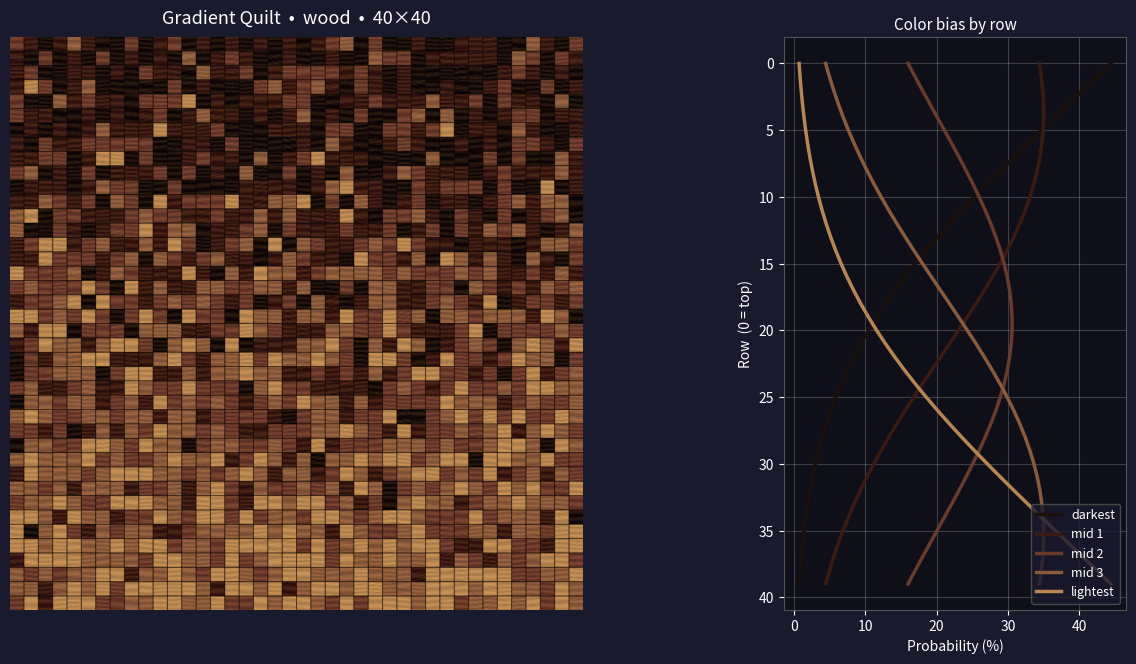

This figure's Python source:
#!/usr/bin/env python3
"""
Generate a pseudorandom gradient quilt pattern.

NOTE: This is not the original quilt code (written ~2020, now lost). It was
recreated by Cursor in 2026 as a design tool for wood wall art — the idea
being to use the gradient color grid as a template for arranging stained or
painted wood panels.

Colors are drawn from a palette ranging dark-to-light. Each color has a
probability distribution that peaks at a different row, creating a smooth
gradient from dark (top) to light (bottom).
"""

import argparse
import numpy as np
import matplotlib.pyplot as plt
import matplotlib.colors as mcolors
import matplotlib.patches as mpatches

# Palettes ordered dark → light, each with at least 7 swatches
PALETTES = {
    # Ebony → dark rosewood → walnut → cherry → oak → light pine
    "wood":       ["#1a0f0a", "#3b1a12", "#6b3a2a", "#8b5a3a", "#b8864e", "#d4a96a"],
    "ocean":      ["#0a1628", "#0d2d4f", "#1a5276", "#2471a3", "#2e86c1", "#5dade2", "#aed6f1"],
    "sunset":     ["#1a0500", "#7b1a00", "#c0392b", "#e74c3c", "#e67e22", "#f39c12", "#f9e79f"],
    "forest":     ["#0a150a", "#1b4d1b", "#1e8449", "#27ae60", "#52be80", "#a9dfbf", "#d5f5e3"],
    "earth":      ["#1a0e00", "#4a2500", "#7e5109", "#a0522d", "#c8975e", "#d5b99a", "#f0e0cb"],
    "monochrome": ["#080808", "#252525", "#454545", "#686868", "#959595", "#c0c0c0", "#ebebeb"],
    "lavender":   ["#12001f", "#3b0764", "#6b21a8", "#9333ea", "#c084fc", "#d8b4fe", "#f3e8ff"],
    "rose":       ["#1a0008", "#7b0028", "#be185d", "#e91e8c", "#f472b6", "#fbb6ce", "#fce7f3"],
}


def color_probabilities(n_colors: int, grid_height: int, sigma: float = 0.35) -> np.ndarray:
    """
    Return an (grid_height, n_colors) array of per-row probabilities.

    Each color i has a Gaussian centred at row fraction i/(n_colors-1).
    sigma=0.35 puts ~50% probability on the darkest color at the very top
    and ~0% at the very bottom, with smooth transitions in between.
    """
    peaks = np.linspace(0.0, 1.0, n_colors)           # 0 = top, 1 = bottom
    rows  = np.linspace(0.0, 1.0, grid_height)

    # Shape: (grid_height, n_colors)
    dist = np.exp(-0.5 * ((rows[:, None] - peaks[None, :]) / sigma) ** 2)

    # Normalise each row so probabilities sum to 1
    return dist / dist.sum(axis=1, keepdims=True)


def generate_grid(n_colors: int, grid_cols: int, grid_rows: int,
                  probs: np.ndarray, rng: np.random.Generator) -> np.ndarray:
    """Sample a (grid_rows, grid_cols) integer array of color indices."""
    grid = np.empty((grid_rows, grid_cols), dtype=int)
    for row in range(grid_rows):
        grid[row, :] = rng.choice(n_colors, size=grid_cols, p=probs[row])
    return grid


def _wood_grain_cell(base_rgb: tuple, cell_h: int, cell_w: int,
                     rng: np.random.Generator) -> np.ndarray:
    """
    Render a single wood-panel cell with procedural grain texture.

    Grain runs roughly horizontally with:
      - a slight random diagonal angle
      - two overlapping sine-wave frequencies (coarse bands + fine lines)
      - small random noise
    Color variation is warm-biased (more red shift than blue).
    """
    r, g, b = base_rgb

    y = np.arange(cell_h, dtype=float)[:, None]   # (H, 1)
    x = np.arange(cell_w, dtype=float)[None, :]   # (1, W)

    # Subtle diagonal so grain isn't perfectly horizontal
    angle = rng.uniform(-0.10, 0.10)
    gy = y + angle * x                             # effective grain coordinate

    # Coarse grain bands
    freq1  = rng.uniform(0.4, 1.2)
    phase1 = rng.uniform(0, 2 * np.pi)
    band1  = 0.055 * np.sin(gy * freq1 + phase1)

    # Fine grain lines
    freq2  = rng.uniform(2.5, 5.5)
    phase2 = rng.uniform(0, 2 * np.pi)
    band2  = 0.022 * np.sin(gy * freq2 + phase2)

    noise = rng.normal(0, 0.016, (cell_h, cell_w))

    v = band1 + band2 + noise   # total brightness variation

    # Warm shift: grain affects red channel most, blue least
    cell = np.stack([
        np.clip(r + v * 1.2, 0, 1),
        np.clip(g + v * 0.85, 0, 1),
        np.clip(b + v * 0.45, 0, 1),
    ], axis=-1)
    return cell


def grid_to_rgb(grid: np.ndarray, hex_colors: list[str],
                rng: np.random.Generator,
                cell_w: int = 20, cell_h: int = 20, gap: int = 1,
                texture: bool = True) -> np.ndarray:
    """
    Convert integer color-index grid to an RGB float image.

    Each grid tile becomes a (cell_h × cell_w) pixel block, with a 1-pixel
    dark gap between blocks to simulate panel seams.
    When texture=True each block gets procedural wood grain.
    """
    grid_rows, grid_cols = grid.shape
    stride_x = cell_w + gap
    stride_y = cell_h + gap
    img_h = grid_rows * stride_y - gap
    img_w = grid_cols * stride_x - gap

    # Dark gap / background colour
    gap_color = np.array([0.04, 0.02, 0.01])
    img = np.tile(gap_color, (img_h, img_w, 1))

    base_colors = [mcolors.to_rgb(h) for h in hex_colors]

    for row in range(grid_rows):
        for col in range(grid_cols):
            color_idx = grid[row, col]
            base = base_colors[color_idx]
            y0, x0 = row * stride_y, col * stride_x

            if texture:
                block = _wood_grain_cell(base, cell_h, cell_w, rng)
            else:
                block = np.full((cell_h, cell_w, 3), base)

            img[y0:y0 + cell_h, x0:x0 + cell_w] = block

    return img


def plot(img: np.ndarray, hex_colors: list[str], probs: np.ndarray,
         palette_name: str, grid_cols: int, grid_rows: int,
         printable: bool = False) -> None:
    if printable:
        fig, ax_quilt = plt.subplots(1, 1, figsize=(10, 10))
        fig.patch.set_color("white")
        ax_quilt.imshow(img, interpolation="bilinear", aspect="equal")
        ax_quilt.axis("off")
        plt.tight_layout(pad=0)
        plt.show()
        return

    fig, axes = plt.subplots(
        1, 2, figsize=(14, 7),
        gridspec_kw={"width_ratios": [3, 1]},
    )
    fig.patch.set_facecolor("#1a1a2e")

    # ── Left: quilt grid ──────────────────────────────────────────────────
    ax_quilt = axes[0]
    ax_quilt.imshow(img, interpolation="bilinear", aspect="equal")
    ax_quilt.set_title(
        f"Gradient Quilt  •  {palette_name}  •  {grid_cols}×{grid_rows}",
        color="white", fontsize=13, pad=10,
    )
    ax_quilt.axis("off")

    # ── Right: probability curves ─────────────────────────────────────────
    ax_prob = axes[1]
    ax_prob.set_facecolor("#0f0f1a")

    rows = np.arange(probs.shape[0])
    n = len(hex_colors)
    labels = (
        ["darkest"] +
        [f"mid {i}" for i in range(1, n - 1)] +
        ["lightest"]
    ) if n > 2 else ["dark", "light"][:n]

    for i, (hex_color, label) in enumerate(zip(hex_colors, labels)):
        ax_prob.plot(
            probs[:, i] * 100, rows,
            color=hex_color, linewidth=2.5, label=label,
        )

    ax_prob.set_xlabel("Probability (%)", color="white")
    ax_prob.set_ylabel("Row  (0 = top)", color="white")
    ax_prob.set_title("Color bias by row", color="white", fontsize=11)
    ax_prob.tick_params(colors="white")
    ax_prob.spines[:].set_color("#555555")
    ax_prob.invert_yaxis()
    ax_prob.grid(True, alpha=0.2, color="white")

    ax_prob.legend(
        loc="lower right", fontsize=9,
        facecolor="#1a1a2e", labelcolor="white",
        edgecolor="#555555",
    )

    plt.tight_layout(pad=2.0)
    plt.show()


def _parse_dims(value: str, name: str) -> tuple[int, int]:
    """Parse 'N' (square) or 'WxH' into (width, height)."""
    parts = value.lower().split("x")
    if len(parts) == 1:
        n = int(parts[0])
        return n, n
    if len(parts) == 2:
        return int(parts[0]), int(parts[1])
    raise argparse.ArgumentTypeError(f"--{name}: expected N or WxH, got '{value}'")


def parse_args() -> argparse.Namespace:
    parser = argparse.ArgumentParser(
        description="Generate a pseudorandom gradient quilt pattern.",
        formatter_class=argparse.ArgumentDefaultsHelpFormatter,
    )
    parser.add_argument(
        "--colors", type=int, default=5, metavar="N",
        help="Number of color swatches (2–7)",
    )
    parser.add_argument(
        "--palette", default="wood", choices=sorted(PALETTES),
        help="Color palette (dark → light)",
    )
    parser.add_argument(
        "--grid", default="40", metavar="WxH",
        help="Grid dimensions as N (square) or WxH tiles, e.g. 40x30",
    )
    parser.add_argument(
        "--cell", default="20", metavar="WxH",
        help="Tile pixel size as N (square) or WxH pixels, e.g. 40x20",
    )
    parser.add_argument(
        "--sigma", type=float, default=0.35,
        help="Gradient steepness (smaller = sharper transition)",
    )
    parser.add_argument(
        "--seed", type=int, default=None,
        help="Random seed for reproducibility",
    )
    parser.add_argument(
        "--no-texture", dest="texture", action="store_false",
        help="Disable wood grain texture (flat solid colors)",
    )
    parser.add_argument(
        "--printable", action="store_true",
        help="Show only the panel (no probability chart) for printing",
    )
    return parser.parse_args()


def main() -> None:
    args = parse_args()

    n = max(2, min(7, args.colors))
    if n != args.colors:
        print(f"Clamping --colors to {n}")

    grid_cols, grid_rows = _parse_dims(args.grid, "grid")
    cell_w,    cell_h    = _parse_dims(args.cell, "cell")

    rng = np.random.default_rng(args.seed)
    hex_colors = PALETTES[args.palette][:n]

    probs = color_probabilities(n, grid_rows, sigma=args.sigma)
    grid  = generate_grid(n, grid_cols, grid_rows, probs, rng)
    img   = grid_to_rgb(grid, hex_colors, rng,
                        cell_w=cell_w, cell_h=cell_h, texture=args.texture)

    print(f"Palette: {args.palette}  |  {n} colors  |  "
          f"{grid_cols}×{grid_rows} tiles  |  {cell_w}×{cell_h}px per tile")
    for i, c in enumerate(hex_colors):
        tag = "darkest" if i == 0 else "lightest" if i == n - 1 else f"mid {i}"
        print(f"  [{i}] {c}  ({tag})")

    plot(img, hex_colors, probs, palette_name=args.palette,
         grid_cols=grid_cols, grid_rows=grid_rows, printable=args.printable)


if __name__ == "__main__":
    main()
